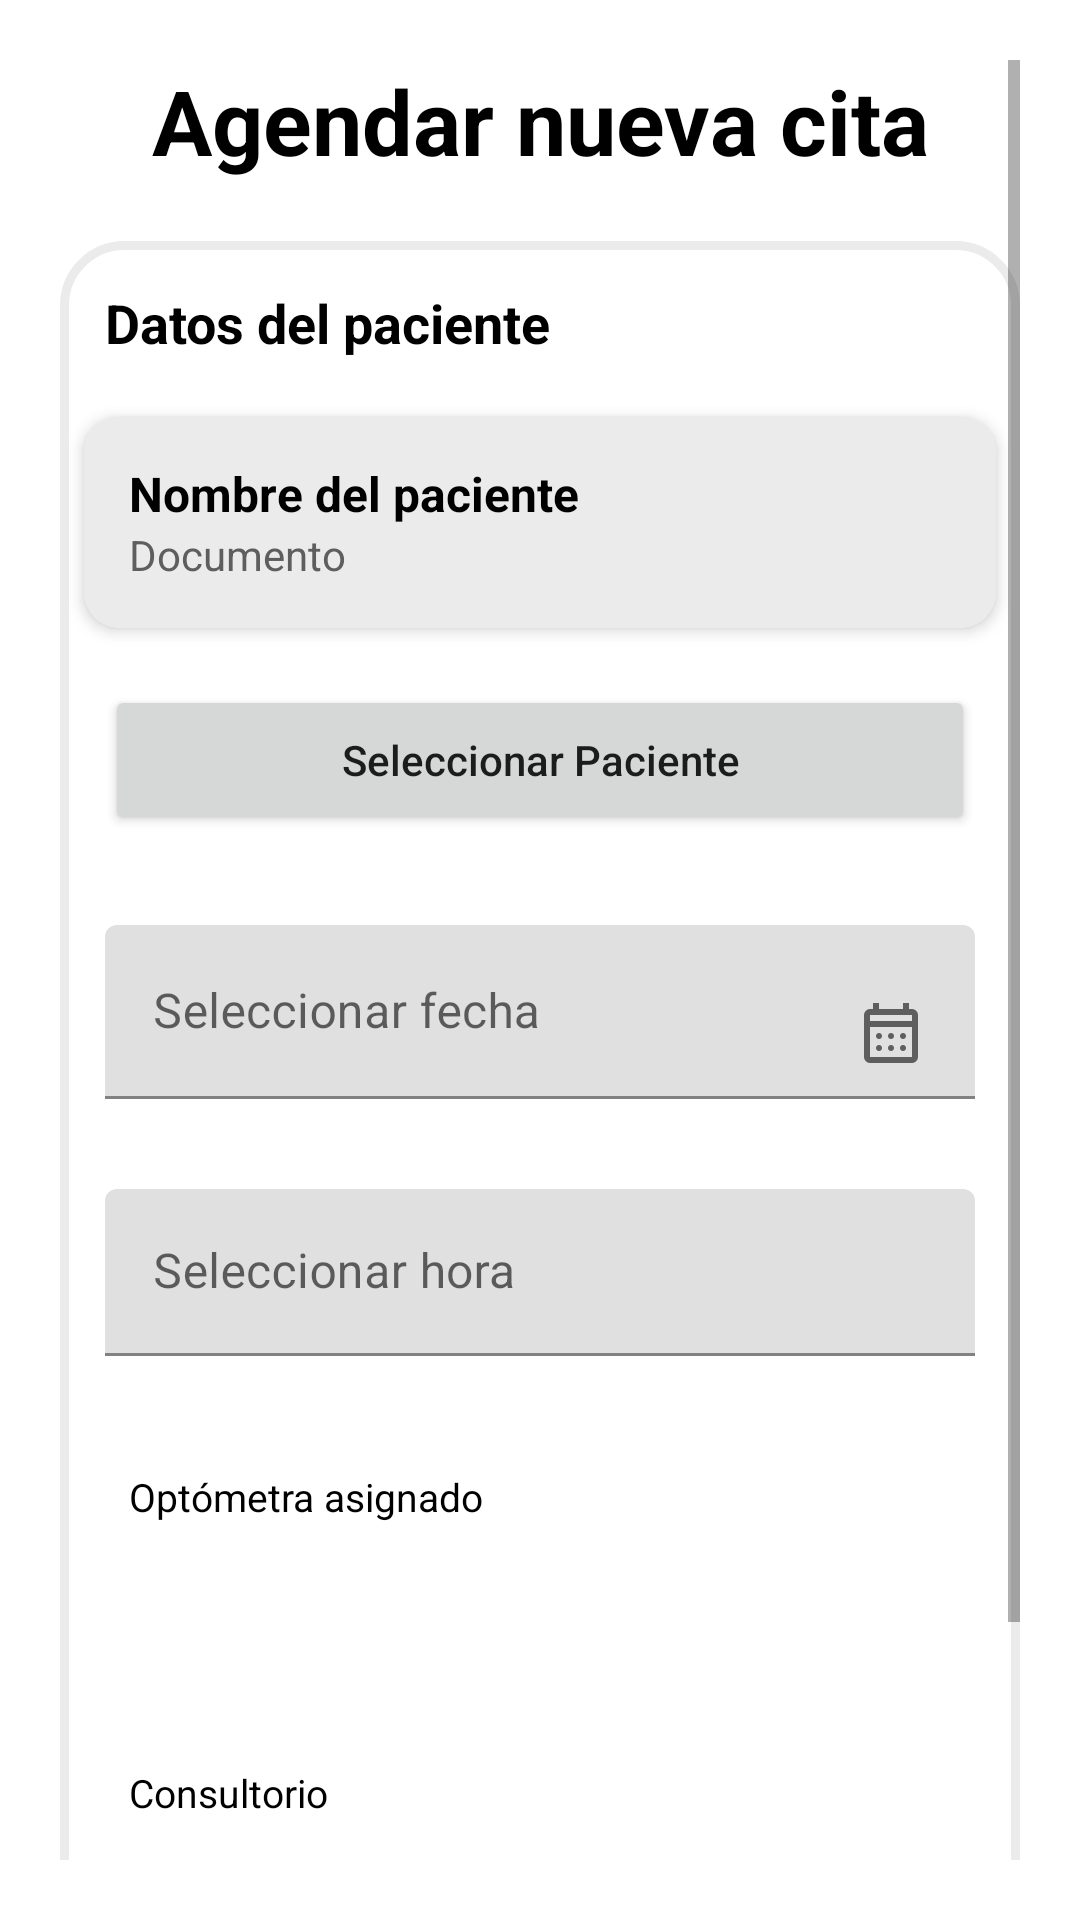

Reconstruct the res/layout file that produces this screen, plus the resources it refers to.
<!-- AndroidManifest.xml: application theme AppTheme -->
<!-- res/layout/fragment_agregar_cita.xml -->
<?xml version="1.0" encoding="utf-8"?>
<ScrollView xmlns:android="http://schemas.android.com/apk/res/android"
    xmlns:app="http://schemas.android.com/apk/res-auto"
    xmlns:tools="http://schemas.android.com/tools"
    android:layout_width="match_parent"
    android:layout_height="match_parent"
    android:padding="20dp"
    tools:context=".view.AgregarCitaFragment">

    <LinearLayout
        android:layout_width="match_parent"
        android:layout_height="wrap_content"
        android:orientation="vertical">

        <TextView
            android:layout_width="match_parent"
            android:layout_height="wrap_content"
            android:text="Agendar nueva cita"
            android:textAlignment="center"
            android:textColor="#000000"
            android:textSize="30dp"
            android:textStyle="bold"
            android:layout_marginBottom="20dp" />

        <LinearLayout
            android:layout_width="match_parent"
            android:layout_height="wrap_content"
            android:orientation="vertical"
            android:background="@drawable/custom_background"
            android:paddingBottom="10dp">

            <TextView
                android:layout_width="match_parent"
                android:layout_height="wrap_content"
                android:text="Datos del paciente"
                android:textSize="18dp"
                android:textStyle="bold"
                android:layout_margin="15dp"
                android:textColor="#000000" />

            <com.google.android.material.card.MaterialCardView xmlns:android="http://schemas.android.com/apk/res/android"
                xmlns:app="http://schemas.android.com/apk/res-auto"
                android:layout_width="match_parent"
                android:layout_height="wrap_content"
                android:layout_marginVertical="4dp"
                android:layout_marginHorizontal="8dp"
                android:backgroundTint="@color/white"
                app:cardCornerRadius="12dp"
                app:cardElevation="3dp">

                <LinearLayout
                    android:layout_width="match_parent"
                    android:layout_height="wrap_content"
                    android:orientation="vertical"
                    android:padding="15dp"
                    android:background="@color/grisClaro">

                    <TextView
                        android:id="@+id/tvNombrePacienteCC"
                        android:layout_width="wrap_content"
                        android:layout_height="wrap_content"
                        android:text="Nombre del paciente"
                        android:textStyle="bold"
                        android:textColor="@color/black"
                        android:textSize="16sp" />

                    <TextView
                        android:id="@+id/tvDocumentoPacienteCC"
                        android:layout_width="wrap_content"
                        android:layout_height="wrap_content"
                        android:text="Documento"
                        android:textColor="@color/grisMasOscuro"
                        android:textSize="14sp" />

                </LinearLayout>

            </com.google.android.material.card.MaterialCardView>

            <Button
                android:id="@+id/btnBuscarPacienteCC"
                android:layout_gravity="center"
                android:layout_width="match_parent"
                android:layout_height="50dp"
                android:textAllCaps="false"
                android:text="Seleccionar Paciente"
                android:layout_margin="15dp"/>


            <com.google.android.material.textfield.TextInputLayout
                style="@style/ThemeOverlay.Material3.AutoCompleteTextView.OutlinedBox"
                android:layout_width="match_parent"
                android:layout_height="wrap_content"
                android:hint="Seleccionar fecha"
                android:layout_margin="15dp">

                <com.google.android.material.textfield.TextInputEditText
                    android:id="@+id/inputFechaCitaCC"
                    android:layout_width="match_parent"
                    android:layout_height="wrap_content"
                    android:focusable="false"
                    android:clickable="true"
                    android:inputType="none"
                    android:textColor="@color/edittext_color"
                    android:drawableEnd="@drawable/calendario" />
            </com.google.android.material.textfield.TextInputLayout>

            
            <com.google.android.material.textfield.TextInputLayout
                style="@style/ThemeOverlay.Material3.AutoCompleteTextView.OutlinedBox"
                android:layout_width="match_parent"
                android:layout_height="wrap_content"
                android:hint="Seleccionar hora"
                android:layout_margin="15dp">

                <com.google.android.material.textfield.TextInputEditText
                    android:id="@+id/inputHoraCitaCC"
                    android:layout_width="match_parent"
                    android:layout_height="wrap_content"
                    android:focusable="false"
                    android:clickable="true"
                    android:inputType="none"
                    android:textColor="@color/edittext_color"
                    android:drawableEnd="@drawable/baseline_access_time_24" />
            </com.google.android.material.textfield.TextInputLayout>

            
            <LinearLayout
                android:layout_width="match_parent"
                android:layout_height="wrap_content"
                android:orientation="vertical"
                android:background="@drawable/custom_spinner_border"
                android:layout_margin="15dp"
                android:padding="8dp">

                <TextView
                    android:layout_width="match_parent"
                    android:layout_height="wrap_content"
                    android:text="Optómetra asignado"
                    android:textColor="#000000"
                    android:textSize="13dp"
                    tools:ignore="TextSizeCheck" />

                <Spinner
                    android:id="@+id/spinnerOptometraCC"
                    android:layout_width="match_parent"
                    android:layout_height="35dp"
                    android:background="@android:color/transparent"
                    android:padding="4dp"
                    android:spinnerMode="dropdown"
                    tools:ignore="TouchTargetSizeCheck" />
            </LinearLayout>

            <LinearLayout
                android:layout_width="match_parent"
                android:layout_height="wrap_content"
                android:orientation="vertical"
                android:background="@drawable/custom_spinner_border"
                android:layout_margin="15dp"
                android:padding="8dp">

                <TextView
                    android:layout_width="match_parent"
                    android:layout_height="wrap_content"
                    android:text="Consultorio"
                    android:textColor="#000000"
                    android:textSize="13dp"
                    tools:ignore="TextSizeCheck" />

                <Spinner
                    android:id="@+id/spinnerConsultorioCC"
                    android:layout_width="match_parent"
                    android:layout_height="35dp"
                    android:background="@android:color/transparent"
                    android:padding="4dp"
                    android:spinnerMode="dropdown"
                    tools:ignore="TouchTargetSizeCheck" />
            </LinearLayout>

            <com.google.android.material.button.MaterialButton
                android:id="@+id/btnGuardarCitaCC"
                android:layout_width="match_parent"
                android:layout_height="wrap_content"
                android:text="Guardar cita"
                android:textAllCaps="false"
                android:layout_marginStart="15dp"
                android:layout_marginEnd="15dp"
                android:layout_marginBottom="15dp"
                android:backgroundTint="@color/azul"
                android:textColor="@color/white"
                android:iconTint="@color/white"/>

        </LinearLayout>

    </LinearLayout>
</ScrollView>
<!-- resources referenced by this layout -->
<resources>
  <color name="azul">#303F9F</color>
  <color name="black">#FF000000</color>
  <color name="grisClaro">#EBEBEB</color>
  <color name="grisMasOscuro">#5E5E5E</color>
  <color name="white">#FFFFFFFF</color>
  <!-- drawable calendario (drawable) -->
  <vector xmlns:android="http://schemas.android.com/apk/res/android" android:height="24dp" android:tint="#5E5E5E" android:viewportHeight="960" android:viewportWidth="960" android:width="24dp">
        
      <path android:fillColor="@android:color/white" android:pathData="M200,880Q167,880 143.5,856.5Q120,833 120,800L120,240Q120,207 143.5,183.5Q167,160 200,160L240,160L240,80L320,80L320,160L640,160L640,80L720,80L720,160L760,160Q793,160 816.5,183.5Q840,207 840,240L840,800Q840,833 816.5,856.5Q793,880 760,880L200,880ZM200,800L760,800Q760,800 760,800Q760,800 760,800L760,400L200,400L200,800Q200,800 200,800Q200,800 200,800ZM200,320L760,320L760,240Q760,240 760,240Q760,240 760,240L200,240Q200,240 200,240Q200,240 200,240L200,320ZM200,320L200,240Q200,240 200,240Q200,240 200,240L200,240Q200,240 200,240Q200,240 200,240L200,320ZM480,560Q463,560 451.5,548.5Q440,537 440,520Q440,503 451.5,491.5Q463,480 480,480Q497,480 508.5,491.5Q520,503 520,520Q520,537 508.5,548.5Q497,560 480,560ZM320,560Q303,560 291.5,548.5Q280,537 280,520Q280,503 291.5,491.5Q303,480 320,480Q337,480 348.5,491.5Q360,503 360,520Q360,537 348.5,548.5Q337,560 320,560ZM640,560Q623,560 611.5,548.5Q600,537 600,520Q600,503 611.5,491.5Q623,480 640,480Q657,480 668.5,491.5Q680,503 680,520Q680,537 668.5,548.5Q657,560 640,560ZM480,720Q463,720 451.5,708.5Q440,697 440,680Q440,663 451.5,651.5Q463,640 480,640Q497,640 508.5,651.5Q520,663 520,680Q520,697 508.5,708.5Q497,720 480,720ZM320,720Q303,720 291.5,708.5Q280,697 280,680Q280,663 291.5,651.5Q303,640 320,640Q337,640 348.5,651.5Q360,663 360,680Q360,697 348.5,708.5Q337,720 320,720ZM640,720Q623,720 611.5,708.5Q600,697 600,680Q600,663 611.5,651.5Q623,640 640,640Q657,640 668.5,651.5Q680,663 680,680Q680,697 668.5,708.5Q657,720 640,720Z"/>
      
  </vector>
  <!-- drawable custom_background (drawable) -->
  <?xml version="1.0" encoding="utf-8"?>
  <shape xmlns:android="http://schemas.android.com/apk/res/android"
      android:shape="rectangle">
      <stroke
          android:width="3dp"
          android:color="@color/grisClaro"
          />
      <corners
          android:radius="20dp"/>
      <solid
          android:color="@color/white"/>
  </shape>
  <!-- drawable custom_spinner_border (drawable) -->
  <?xml version="1.0" encoding="utf-8"?>
  <layer-list xmlns:android="http://schemas.android.com/apk/res/android">
      
      <item>
          <shape android:shape="rectangle">
              <solid android:color="@android:color/transparent" />
              <stroke
                  android:width="1dp"
                  android:color="@color/grisNormal" />
              <corners android:radius="5dp" />
          </shape>
      </item>
  
      
      <item
          android:drawable="@drawable/baseline_arrow_drop_down_24"
      android:gravity="end|center_vertical"
      android:right="12dp" />
  </layer-list>
  <style name="AppTheme" parent="Theme.MaterialComponents.Light.NoActionBar">
          <item name="colorPrimary">@color/grisMasOscuro</item>
          <item name="colorPrimaryVariant">@color/grisClaro</item>
          <item name="colorOnPrimary">@color/white</item>
          <item name="colorSecondary">@color/grisNormal</item>
          <item name="colorSecondaryVariant">@color/white</item>
          <item name="colorOnSecondary">@color/black</item>
  
  
          <item name="android:statusBarColor">@color/azulOscuroGrisaseo</item>
          <item name="android:navigationBarColor">@color/azulOscuroGrisaseo</item>
          <item name="android:windowBackground">@color/white</item>
  
      </style>
  <color name="grisNormal">#A2A2A2</color>
</resources>
